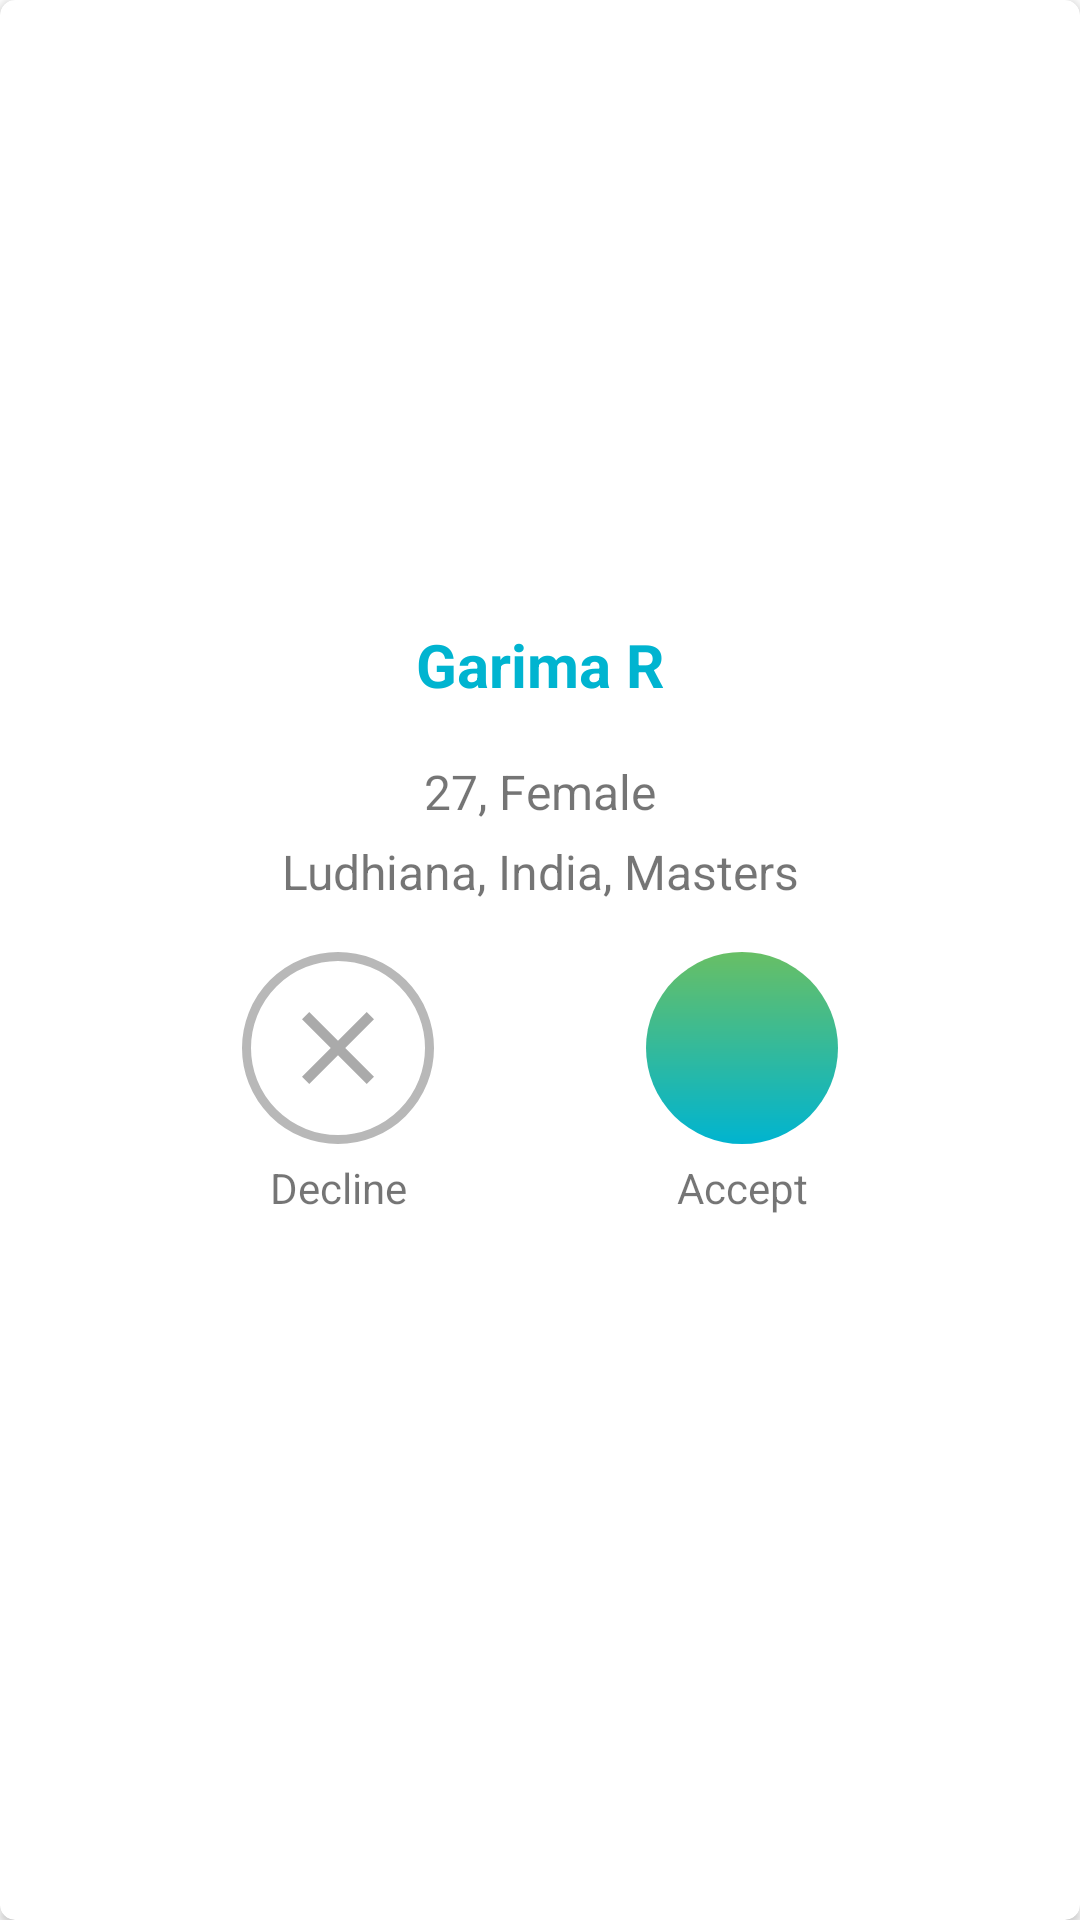

Layout XML and referenced resources for this Android screen:
<!-- AndroidManifest.xml: application theme Theme.OmdbDemo -->
<!-- res/layout/matches_row.xml -->
<?xml version="1.0" encoding="utf-8"?>
<androidx.cardview.widget.CardView
    xmlns:android="http://schemas.android.com/apk/res/android"
    xmlns:app="http://schemas.android.com/apk/res-auto"
    android:layout_height="wrap_content"
    android:layout_width="match_parent"
    android:elevation="@dimen/spacing_xxxs"
    android:layout_margin="@dimen/spacing_5dp"
    android:background="@color/white"
    app:cardCornerRadius="@dimen/spacing_5dp"
    >
    <androidx.constraintlayout.widget.ConstraintLayout
        android:layout_width="match_parent"
        android:layout_height="wrap_content"
        android:padding="@dimen/spacing_xxs"
        >

        <ImageView
            android:id="@+id/ivProfilePic"
            android:layout_width="match_parent"
            android:layout_height="@dimen/profile_pic_size"
            android:src="@drawable/logo"
            app:layout_constraintEnd_toEndOf="parent"
            app:layout_constraintStart_toStartOf="parent"
            app:layout_constraintTop_toTopOf="parent" />

        <TextView
            android:id="@+id/tvName"
            android:layout_width="wrap_content"
            android:layout_height="wrap_content"
            android:layout_marginTop="@dimen/spacing_m"
            android:textColor="@color/blue"
            android:text="Garima R"
            android:textSize="@dimen/text_size_l"
            android:textStyle="bold"
            app:layout_constraintEnd_toEndOf="parent"
            app:layout_constraintStart_toStartOf="parent"
            app:layout_constraintTop_toBottomOf="@+id/ivProfilePic" />

        <TextView
            android:id="@+id/tvAge"
            android:layout_width="wrap_content"
            android:layout_height="wrap_content"
            android:layout_marginTop="@dimen/spacing_m"
            android:text="27, Female"
            android:textSize="@dimen/text_size_m"
            app:layout_constraintEnd_toEndOf="parent"
            app:layout_constraintStart_toStartOf="parent"
            app:layout_constraintTop_toBottomOf="@+id/tvName" />

        <TextView
            android:id="@+id/tvAddress"
            android:layout_width="wrap_content"
            android:layout_height="wrap_content"
            android:layout_marginTop="@dimen/spacing_5dp"
            android:text="Ludhiana, India, Masters"
            android:textSize="@dimen/text_size_m"
            app:layout_constraintEnd_toEndOf="parent"
            app:layout_constraintStart_toStartOf="parent"
            app:layout_constraintTop_toBottomOf="@+id/tvAge"
            />

        <ImageButton
            android:id="@+id/btnDecline"
            android:src="@drawable/ic_close"
            android:background="@drawable/rounded_corner_gray"
            android:layout_width="@dimen/image_btn_size"
            android:layout_height="@dimen/image_btn_size"
            android:layout_marginTop="@dimen/spacing_s"
            app:layout_constraintEnd_toStartOf="@+id/btnAccept"
            app:layout_constraintHorizontal_chainStyle="spread"
            app:layout_constraintStart_toStartOf="parent"
            app:layout_constraintTop_toBottomOf="@id/tvAddress"
            />

        <ImageButton
            android:id="@+id/btnAccept"
            android:src="@drawable/ic_okay"
            android:background="@drawable/rounded_corner_blue"
            android:layout_width="@dimen/image_btn_size"
            android:layout_height="@dimen/image_btn_size"
            android:layout_marginTop="@dimen/spacing_s"
            app:layout_constraintEnd_toEndOf="parent"
            app:layout_constraintStart_toEndOf="@id/btnDecline"
            app:layout_constraintTop_toBottomOf="@id/tvAddress" />

        <TextView
            android:id="@+id/tvDecline"
            android:text="@string/decline"
            android:layout_width="wrap_content"
            android:layout_height="wrap_content"
            android:layout_marginTop="@dimen/spacing_5dp"
            app:layout_constraintEnd_toStartOf="@+id/btnAccept"
            app:layout_constraintHorizontal_chainStyle="spread"
            app:layout_constraintStart_toStartOf="parent"
            app:layout_constraintTop_toBottomOf="@id/btnDecline"
            />

        <TextView
            android:id="@+id/tvAccept"
            android:text="@string/accept"
            android:layout_width="wrap_content"
            android:layout_height="wrap_content"
            android:layout_marginTop="@dimen/spacing_5dp"
            app:layout_constraintEnd_toEndOf="parent"
            app:layout_constraintStart_toEndOf="@id/btnDecline"
            app:layout_constraintTop_toBottomOf="@id/btnDecline" />

        <TextView
            android:id="@+id/tvMatchStatus"
            android:text="Match Accepted"
            android:textSize="@dimen/text_size_m"
            android:textStyle="bold"
            android:layout_width="wrap_content"
            android:layout_height="wrap_content"
            android:layout_marginTop="@dimen/spacing_5dp"
            app:layout_constraintStart_toStartOf="parent"
            app:layout_constraintEnd_toEndOf="parent"
            app:layout_constraintTop_toBottomOf="@id/tvDecline"
            android:visibility="gone"
            />


    </androidx.constraintlayout.widget.ConstraintLayout>

</androidx.cardview.widget.CardView>
<!-- resources referenced by this layout -->
<resources>
  <color name="blue">#00b4d0</color>
  <color name="white">#FFFFFFFF</color>
  <dimen name="image_btn_size">64dp</dimen>
  <dimen name="profile_pic_size">180dp</dimen>
  <dimen name="spacing_5dp">5dp</dimen>
  <dimen name="spacing_m">18dp</dimen>
  <dimen name="spacing_s">16dp</dimen>
  <dimen name="spacing_xxs">10dp</dimen>
  <dimen name="spacing_xxxs">8dp</dimen>
  <dimen name="text_size_l">20sp</dimen>
  <dimen name="text_size_m">16sp</dimen>
  <!-- drawable ic_close (drawable-anydpi) -->
  <vector xmlns:android="http://schemas.android.com/apk/res/android"
      android:width="24dp"
      android:height="24dp"
      android:viewportWidth="24"
      android:viewportHeight="24"
      android:tint="#959595"
      android:alpha="0.8">
    <group android:scaleX="1.7142857"
        android:scaleY="1.7142857"
        android:translateX="-8.571428"
        android:translateY="-8.571428">
      <path
          android:fillColor="@android:color/white"
          android:pathData="M19,6.41L17.59,5 12,10.59 6.41,5 5,6.41 10.59,12 5,17.59 6.41,19 12,13.41 17.59,19 19,17.59 13.41,12z"/>
    </group>
  </vector>
  <!-- drawable rounded_corner_blue (drawable) -->
  <?xml version="1.0" encoding="utf-8"?>
  <shape xmlns:android="http://schemas.android.com/apk/res/android"
      android:shape="oval">
  
  
  
      <gradient android:type="linear" android:angle="270"
          android:startColor="@color/green" android:endColor="@color/blue" />
  </shape>
  <!-- drawable rounded_corner_gray (drawable) -->
  <?xml version="1.0" encoding="utf-8"?>
  <shape xmlns:android="http://schemas.android.com/apk/res/android"
      android:shape="oval">
      <solid android:color="@color/white" />
      <stroke android:color="@color/gray" android:width="3dp"/>
  </shape>
  <string name="accept">Accept</string>
  <string name="decline">Decline</string>
  <style name="Theme.OmdbDemo" parent="Theme.MaterialComponents.DayNight.DarkActionBar">
          
          <item name="colorPrimary">@color/red_light</item>
          <item name="colorPrimaryVariant">@color/red_dark</item>
          <item name="colorOnPrimary">@color/white</item>
          
          <item name="colorSecondary">@color/teal_200</item>
          <item name="colorSecondaryVariant">@color/teal_700</item>
          <item name="colorOnSecondary">@color/black</item>
          
          <item name="android:statusBarColor" tools:targetApi="l">?attr/colorPrimaryVariant</item>
          
      </style>
  <color name="green">#68bf65</color>
  <color name="gray">#AA959595</color>
  <color name="red_light">#ff5a60</color>
  <color name="red_dark">#9a363a</color>
  <color name="teal_200">#FF03DAC5</color>
  <color name="teal_700">#FF018786</color>
  <color name="black">#FF000000</color>
</resources>
